Labelled photos from "images", an image-classification folder in shabazpatel/wbc-classification. The possible labels are: eosinophil, lymphocyte, monocyte, neutrophil.

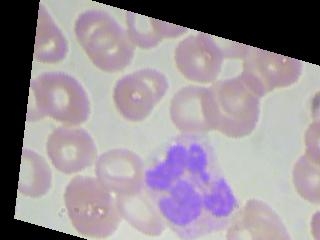
Label: neutrophil

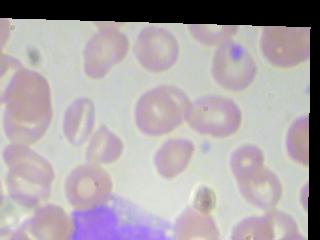
Label: monocyte

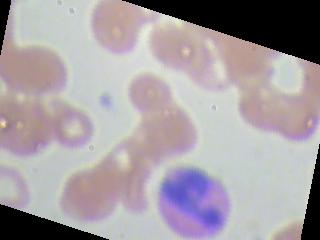
Label: eosinophil

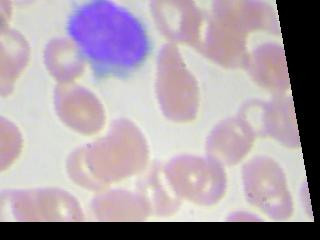
Label: lymphocyte

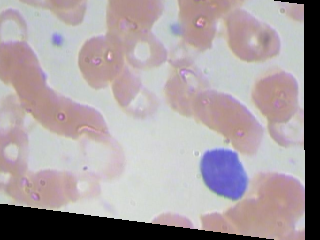
Label: lymphocyte

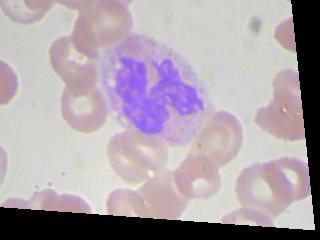
Label: neutrophil
